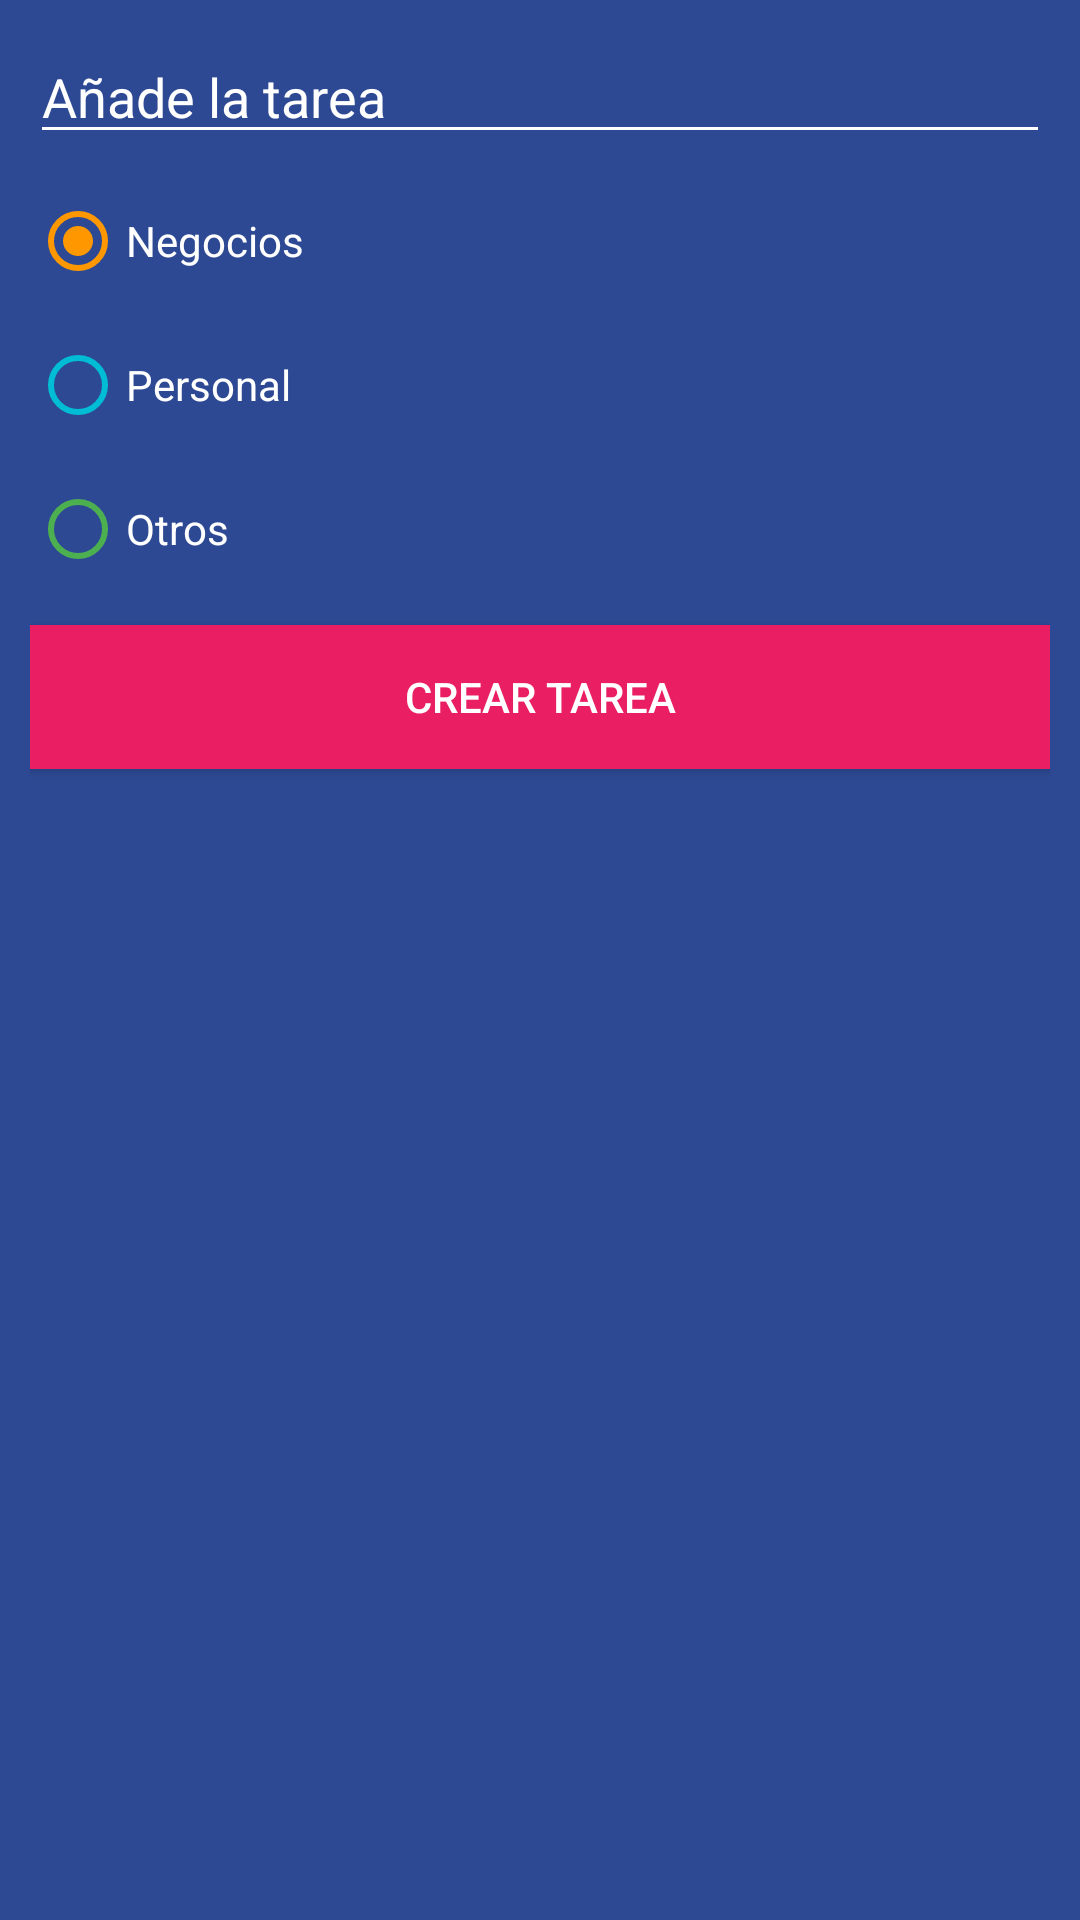

Reconstruct the res/layout file that produces this screen, plus the resources it refers to.
<!-- AndroidManifest.xml: application theme Theme.MySecondApp -->
<!-- res/layout/dialog_task.xml -->
<?xml version="1.0" encoding="utf-8"?>
<androidx.appcompat.widget.LinearLayoutCompat xmlns:android="http://schemas.android.com/apk/res/android"
    android:layout_width="240dp"
    android:layout_height="match_parent"
    android:background="@color/todo_background_app"
    android:orientation="vertical"
    android:padding="10dp">

    <androidx.appcompat.widget.AppCompatEditText
        android:id="@+id/editTextTask"
        android:layout_width="match_parent"
        android:layout_height="wrap_content"
        android:backgroundTint="@color/white"
        android:hint="@string/todo_dialog_add_task"
        android:textColor="@color/white"
        android:textColorHint="@color/white" />

    <RadioGroup
        android:id="@+id/radioGroupCategories"
        android:layout_width="match_parent"
        android:layout_height="wrap_content"
        android:layout_marginTop="5dp">

        <androidx.appcompat.widget.AppCompatRadioButton
            android:id="@+id/radioButtonBusiness"
            android:layout_width="match_parent"
            android:layout_height="wrap_content"
            android:buttonTint="@color/todo_business_category"
            android:checked="true"
            android:text="@string/todo_dialog_category_business"
            android:textColor="@color/white" />

        <androidx.appcompat.widget.AppCompatRadioButton
            android:id="@+id/radioButtonPersonal"
            android:layout_width="match_parent"
            android:layout_height="wrap_content"
            android:buttonTint="@color/todo_personal_category"
            android:text="@string/todo_dialog_category_personal"
            android:textColor="@color/white" />

        <androidx.appcompat.widget.AppCompatRadioButton
            android:id="@+id/radioButtonOther"
            android:layout_width="match_parent"
            android:layout_height="wrap_content"
            android:buttonTint="@color/todo_other_category"
            android:text="@string/todo_dialog_category_other"
            android:textColor="@color/white" />

    </RadioGroup>

    <androidx.appcompat.widget.AppCompatButton
        android:id="@+id/btnAddTask"
        android:layout_width="match_parent"
        android:layout_height="wrap_content"
        android:layout_marginTop="8dp"
        android:background="@color/todo_accent"
        android:text="@string/todo_dialog_add_task_button"
        android:textColor="@color/white" />

</androidx.appcompat.widget.LinearLayoutCompat>
<!-- resources referenced by this layout -->
<resources>
  <color name="todo_accent">#E91E63</color>
  <color name="todo_background_app">#FF2D4993</color>
  <color name="todo_business_category">#FF9800</color>
  <color name="todo_other_category">#4CAF50</color>
  <color name="todo_personal_category">#00BCD4</color>
  <color name="white">#FFFFFFFF</color>
  <string name="todo_dialog_add_task">Añade la tarea</string>
  <string name="todo_dialog_add_task_button">Crear tarea</string>
  <string name="todo_dialog_category_business">Negocios</string>
  <string name="todo_dialog_category_other">Otros</string>
  <string name="todo_dialog_category_personal">Personal</string>
  <style name="Theme.MySecondApp" parent="Theme.MaterialComponents.DayNight.DarkActionBar">
          
          <item name="colorPrimary">@color/purple_500</item>
          <item name="colorPrimaryVariant">@color/purple_700</item>
          <item name="colorOnPrimary">@color/white</item>
          
          <item name="colorSecondary">@color/teal_200</item>
          <item name="colorSecondaryVariant">@color/teal_700</item>
          <item name="colorOnSecondary">@color/black</item>
          
          <item name="android:statusBarColor">?attr/colorPrimaryVariant</item>
          
      </style>
  <color name="purple_500">#FF6200EE</color>
  <color name="purple_700">#FF3700B3</color>
  <color name="teal_200">#FF03DAC5</color>
  <color name="teal_700">#FF018786</color>
  <color name="black">#FF000000</color>
</resources>
